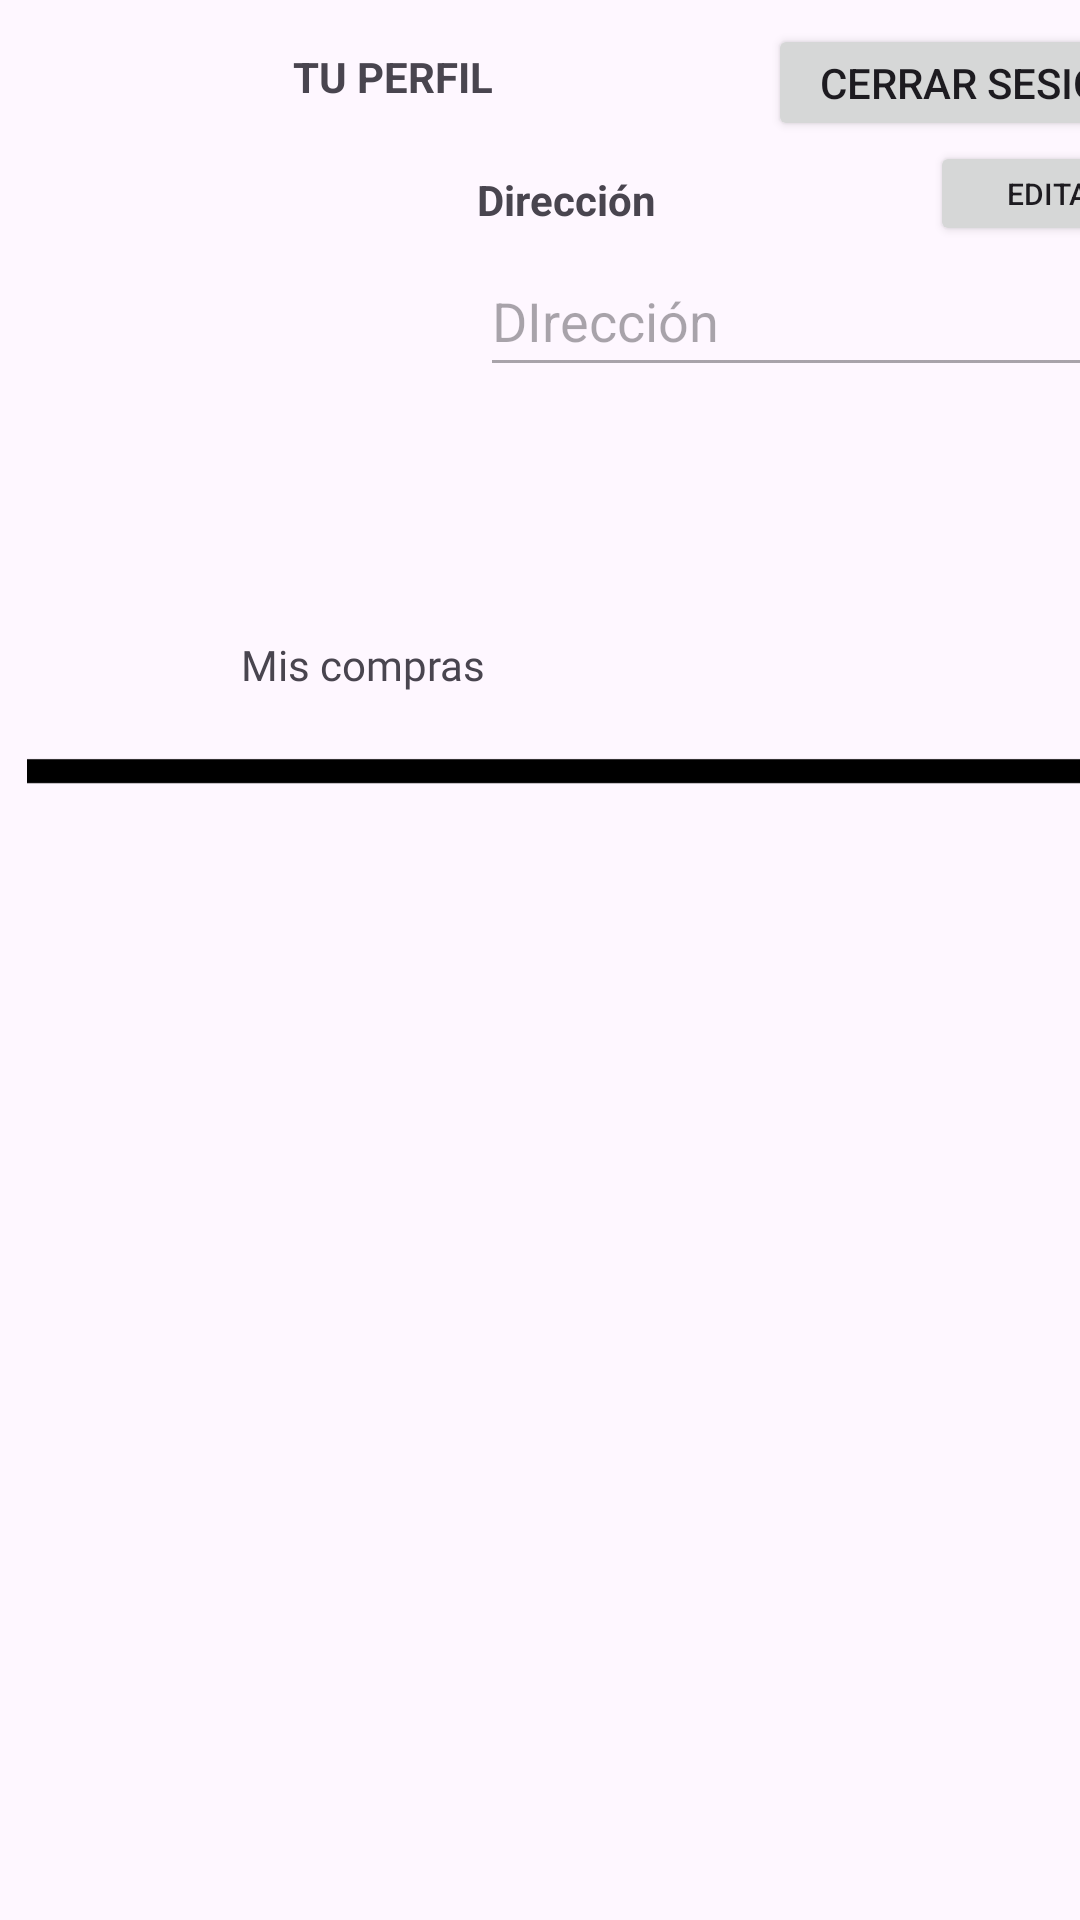

The Android layout XML behind this screen, and the referenced resources:
<!-- AndroidManifest.xml: application theme Theme.RonalProyectDAM -->
<!-- res/layout/fragment_profile.xml -->
<?xml version="1.0" encoding="utf-8"?>
<androidx.constraintlayout.widget.ConstraintLayout xmlns:android="http://schemas.android.com/apk/res/android"
    xmlns:app="http://schemas.android.com/apk/res-auto"
    xmlns:tools="http://schemas.android.com/tools"
    android:layout_width="match_parent"
    android:layout_height="match_parent"
    tools:context=".fragments.ProfileFragment">

    <com.google.android.material.textfield.TextInputEditText
        android:id="@+id/textDireccion"
        android:layout_width="231dp"
        android:layout_height="47dp"
        android:layout_marginStart="12dp"
        android:hint="DIrección"
        android:enabled="false"
        app:layout_constraintStart_toEndOf="@+id/imageView7"
        app:layout_constraintTop_toBottomOf="@+id/btnEditar" />

    <ImageView
        android:id="@+id/imageView7"
        android:layout_width="128dp"
        android:layout_height="130dp"
        android:layout_marginStart="20dp"
        android:layout_marginTop="16dp"
        app:layout_constraintStart_toStartOf="parent"
        app:layout_constraintTop_toBottomOf="@+id/textoNombreUsuario"
        android:background="@drawable/usuarioimage"/>
    <Button
        android:id="@+id/btnCerrarSesion"
        android:layout_width="139dp"
        android:layout_height="39dp"
        android:layout_marginStart="256dp"
        android:layout_marginTop="8dp"
        android:text="Cerrar Sesión"
        app:layout_constraintStart_toStartOf="parent"
        app:layout_constraintTop_toTopOf="parent" />

    <TextView
        android:id="@+id/textoNombreUsuario"
        android:layout_width="218dp"
        android:layout_height="24dp"
        android:layout_marginStart="22dp"
        android:layout_marginTop="16dp"
        android:text="TU PERFIL"
        android:textAlignment="center"
        android:textStyle="bold"
        app:layout_constraintStart_toStartOf="parent"
        app:layout_constraintTop_toTopOf="parent" />

    <TextView
        android:id="@+id/textView5"
        android:layout_width="110dp"
        android:layout_height="43dp"
        android:layout_marginStart="2dp"
        android:layout_marginTop="14dp"
        android:fontFamily="@font/archivo_black"
        android:gravity="center"
        android:text="Mis compras"
        app:layout_constraintStart_toEndOf="@+id/imageView4"
        app:layout_constraintTop_toBottomOf="@+id/imageView7" />

    <TextView
        android:id="@+id/textView10"
        android:layout_width="73dp"
        android:layout_height="19dp"
        android:layout_marginStart="11dp"
        android:layout_marginTop="17dp"
        android:text="Dirección"
        android:textStyle="bold"
        app:layout_constraintStart_toEndOf="@+id/imageView7"
        app:layout_constraintTop_toBottomOf="@+id/textoNombreUsuario" />

    <ImageView
        android:id="@+id/imageView4"
        android:layout_width="44dp"
        android:layout_height="43dp"
        android:layout_marginStart="20dp"
        android:layout_marginTop="14dp"
        android:src="@drawable/shop"
        app:layout_constraintStart_toStartOf="parent"
        app:layout_constraintTop_toBottomOf="@+id/imageView7" />

    <ImageView
        android:id="@+id/imageView6"
        android:layout_width="499dp"
        android:layout_height="47dp"
        android:layout_marginStart="-45dp"
        android:layout_marginTop="-10dp"
        android:src="@drawable/linea"
        app:layout_constraintStart_toStartOf="parent"
        app:layout_constraintTop_toBottomOf="@+id/textView5" />

    <androidx.recyclerview.widget.RecyclerView
        android:id="@+id/recViewMisCompras"
        android:layout_width="411dp"
        android:layout_height="444dp"
        app:layout_constraintBottom_toBottomOf="parent"
        app:layout_constraintStart_toStartOf="parent"
        app:layout_constraintTop_toBottomOf="@+id/imageView6"
        app:layout_constraintVertical_bias="0.0" />

    <Button
        android:id="@+id/btnEditar"
        android:layout_width="85dp"
        android:layout_height="35dp"
        android:layout_marginStart="78dp"
        android:text="Editar"
        android:textSize="10dp"
        app:layout_constraintStart_toEndOf="@+id/textView10"
        app:layout_constraintTop_toBottomOf="@+id/btnCerrarSesion" />

    <Button
        android:id="@+id/btnGuardarDireccion"
        android:layout_width="85dp"
        android:layout_height="35dp"
        android:visibility="invisible"
        android:layout_marginStart="78dp"
        android:text="Guardar"
        android:textSize="10dp"
        app:layout_constraintStart_toEndOf="@+id/textView10"
        app:layout_constraintTop_toBottomOf="@+id/btnCerrarSesion" />


</androidx.constraintlayout.widget.ConstraintLayout>
<!-- resources referenced by this layout -->
<resources>
  <!-- drawable linea: png bitmap (drawable, 1289 bytes) -->
  <style name="Theme.RonalProyectDAM" parent="Base.Theme.RonalProyectDAM" />
  <style name="Base.Theme.RonalProyectDAM" parent="Theme.Material3.DayNight.NoActionBar">
          <item name="android:statusBarColor">@android:color/transparent</item>
          <item name="android:windowLightStatusBar">@color/black</item>
          
          
      </style>
  <!-- not gathered from this repository: default colours our renderer supplied (Android Studio template values) -->
  <color name="black">#FF000000</color>
</resources>
